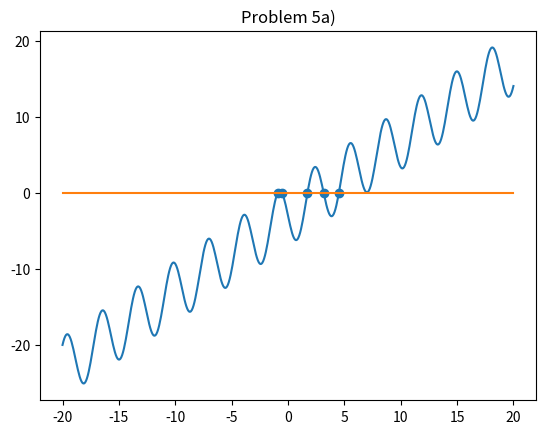

Recreate this plot in Python.
######################################################################## Imports

import numpy as np
import matplotlib.pyplot as plt

#################################################################### Subroutines

# wrote this instead of downloading the one on canvas because... idk
def bisection(a, b, f, tol, *args):
    """
    Find root of function f on interval (a, b) \n
        Inputs: \n
            a: left endpoint \n
            b: right endpoint \n
            f: function to find roots of \n
            tol: desire minimum interval size containing a root \n
            realRoot: (optional) will instead run until distance between
            approximated and real root is less than tol \n
            
        Outputs: \n
            (c, err, count), where: \n
                c: approximation of root, where f(c) ~= 0 \n
                err: 0 if successful, 1 if no sign change \n
                count: number of iterations run \n
    """

    # keep track of total iterations
    count = 0
    
    # if no sign changes occurs, bisection won't work
    if ((f(a) * f(b)) >= 0): 
        c = b
        err = 1
        return (c, err, count)

    # now that we know a sign change occurs we can proceed
    
    # assume that root is in left interval
    # set initial values for midpoint d, f(a), and f(d)
    d = 0.5 * (a + b)
    fa = f(a)
    fd = f(d)

    # if actual root passed to function, switch to making sure distance between
    # approximation and real root is within tolerance rather than having the
    # interval be within tolerance
    if args:
        realRoot = args[0]
        condition = abs(np.longdouble(realRoot - d))
    else:
        condition = abs(np.longdouble(b - a))

    # continue until interval or is within tolerance
    while (condition > tol):
        # root is actually in right interval
        if ((fd * fa) > 0):
            # move left endpoint to midpoint
            a = np.longdouble(d) 
            fa = np.longdouble(fd)
        else: # we were correct, root is in left interval
            # move right endpoint to midpoint
            b = np.longdouble(d)
        
        # update midpoint
        d = np.longdouble(0.5 * (a + b))
        fd = np.longdouble(f(d))

        # recalculate condition
        if args:
            condition = abs(np.longdouble(realRoot - d))
        else:
            condition = abs(np.longdouble(b - a))

        # update iteration counter
        count += 1

        # track our progress
        print("Iterations ran: " + str(count) + ", Current approximation: "\
               + str(d), end = '\r')

    # once loop ends, return root approximation
    print("")
    c = d
    err = 0
    return (c, err, count)

def fixedpt(f, x0, tol, Nmax):
    ''' 
    Does the fixed point iteration of x_(n+1) = -sin(2x_n) + (5x_n / 4) - 3/4 \n
    Inputs: \n
        x0 - initial guess, \n
        Nmax - max number of iterations, \n
        tol - stopping tolerance \n
        realRoot - (optional)

    Outputs: \n
        (xStarVec, ier, count), where: \n
            xStarVec - vector of every approximation calculated, \n
            ier - 0 for success, 1 for error \n
            count - number of iterations run \n
    '''

    # iteration counter
    count = 0

    # vector containing all xstars calculated for each iteration
    xStarVec = np.zeros([Nmax + 1, 1])
    # initialize first value to be x0
    xStarVec[count] = x0
    
    # continue iterating until we reach max iterations
    while (count < Nmax):
       # increment counter
       count = count + 1
       
       # sequence is x_(n + 1) = f(x_n)
       x1 = -1 * np.sin(2 * x0) + ((5 * x0) / (4)) - (3 / 4)
       # store new iteration in xStarVec
       xStarVec[count] = x1
       
       # terminate if within tolerance
       if (((abs(x1 - x0)) / (abs(x0))) < tol):
          print("")
          # success!
          ier = 0
          return (xStarVec, ier, count)
       # update x0 to store x_(n + 1)
       x0 = x1

       print("Iterations ran: " + str(count) + ", Current approximation: "\
               + str(x1), end = '\r')

    # if we get here, we've maxed out our iterations without finding a fixed
    # point
    print("")
    print("ERROR: MAX ITERATIONS EXCEEDED")
    # failure :/
    ier = 1
    return (xStarVec, ier, count)

############################################################################# 1)

################################## c)

# define our function
f1 = lambda x: np.sin(x) - (2 * x) + 1
# tolerance
tolerance = np.longdouble(1 * 10 ** -8) # TODO: bisection runs forever when 
                                        # tolerance < 1 * 10 ^ -4
print("")
print("Problem 1c)")
# [a, b] = [-pi, pi], tolerance is 1 * 10^-5 (approximation distance), real 
# root is approx 0.887862
(r, error, iterations) = bisection(np.longdouble(-1 * np.pi), \
                                   np.longdouble(np.pi), f1, tolerance)

############################################################################# 2)

################################## a)

# define our function
f2 = lambda x: (x - 5) ** 9
# tolerance
tolerance = 1 * 10 ** -4
print("")
print("Problem 2a)")
# [a, b] = [4.82, 5.2], tolerance is 1 * 10^-4 (interval), real root is 5
bisection(4.82, 5.2, f2, tolerance)

################################### b)

# define our function
f2expanded = lambda x: (x ** 9) - (45 * x ** 8) + (900 * x ** 7) - \
(10500 * x ** 6) + (78750 * x ** 5) - (393750 * x ** 4) + (1312500 * x ** 3) - \
(2812500 * x ** 2) + (3515625 * x) - 1953125
print("")
print("Problem 2b)")
# [a, b] = [4.82, 5.2], tolerance is 1 * 10^-4 (interval), real root is 5
bisection(4.82, 5.2, f2expanded, tolerance)

############################################################################# 3)

################################### b)

# define our function
f3 = lambda x: (x ** 3) + x - 4
print("")
print("Problem 3b)")
# tolerance
tolerance = 1 * 10 ** -3
# [a, b] = [1, 4], tolerance is 1 * 10^-3 (approximation distance), real root 
# is 1.379
bisection(1, 4, f3, tolerance, 1.379)

############################################################################# 5)

##################################### a)

# create function
f4 = lambda x: x - (4 * np.sin(2 * x)) - 3

# x, y1 = f4(x), and y2 = 0 vectors to plot
x = np.linspace(-20, 20, 500)
y1 = f4(x)
y2 = np.zeros([len(x), 1])

# (approximate) roots of f4(x) = 0, calculated using Wolfram just to plot
x0 = np.array([-0.898357, -0.544442, 1.73207, 3.16183, 4.51779])
y0 = np.zeros([len(x0), 1])

# plot everything
plt.figure()
plt.plot(x, y1)
plt.plot(x, y2)
plt.scatter(x0, y0)
plt.title("Problem 5a)")
plt.show()

###################################### b)
print("")
print("Problem 5b)")

# first root at x ~= -0.898357
print("For root near x = -0.898357")
# tolerance and max iterations
tolerance = 1 * 10 ** -10
maxIter = 1000
# guess: x0 = -0.9
(xStar, err, iterations) = fixedpt(f4, -0.9, tolerance, maxIter)
# can't find this root, approximation shoots off to negative infinity :/

# second root at x ~= -0.544442
print("\nFor root near x = -0.544442")
# max iterations
maxIter = 1000
# guess: x0 = -0.5
(xStar, err, iterations) = fixedpt(f4, -0.5, tolerance, maxIter)
# found this root!

# third root at x ~= 1.73207
print("\nFor root near x = 1.73207")
# max iterations
maxIter = 5000
# guess: x0 = 1.8
(xStar, err, iterations) = fixedpt(f4, 1.8, tolerance, maxIter)
# can't find this root, keeps jumping to root at x ~= 3.16183

# fourth root at x ~= 3.16183
print("\nFor root near x = 3.16183")
# max iterations
maxIter = 1000
# guess: x0 = 3
(xStar, err, iterations) = fixedpt(f4, 3, tolerance, maxIter)
# found this root!

# fifth root at x ~= 4.51779
print("\nRoot at x~= 4.51779")
# max iterations
maxIter = 1000
# guess: x = 5
(xStar, err, iterations) = fixedpt(f4, 5, tolerance, maxIter)
# can't find this root, approximation shoots off to infinity :/




